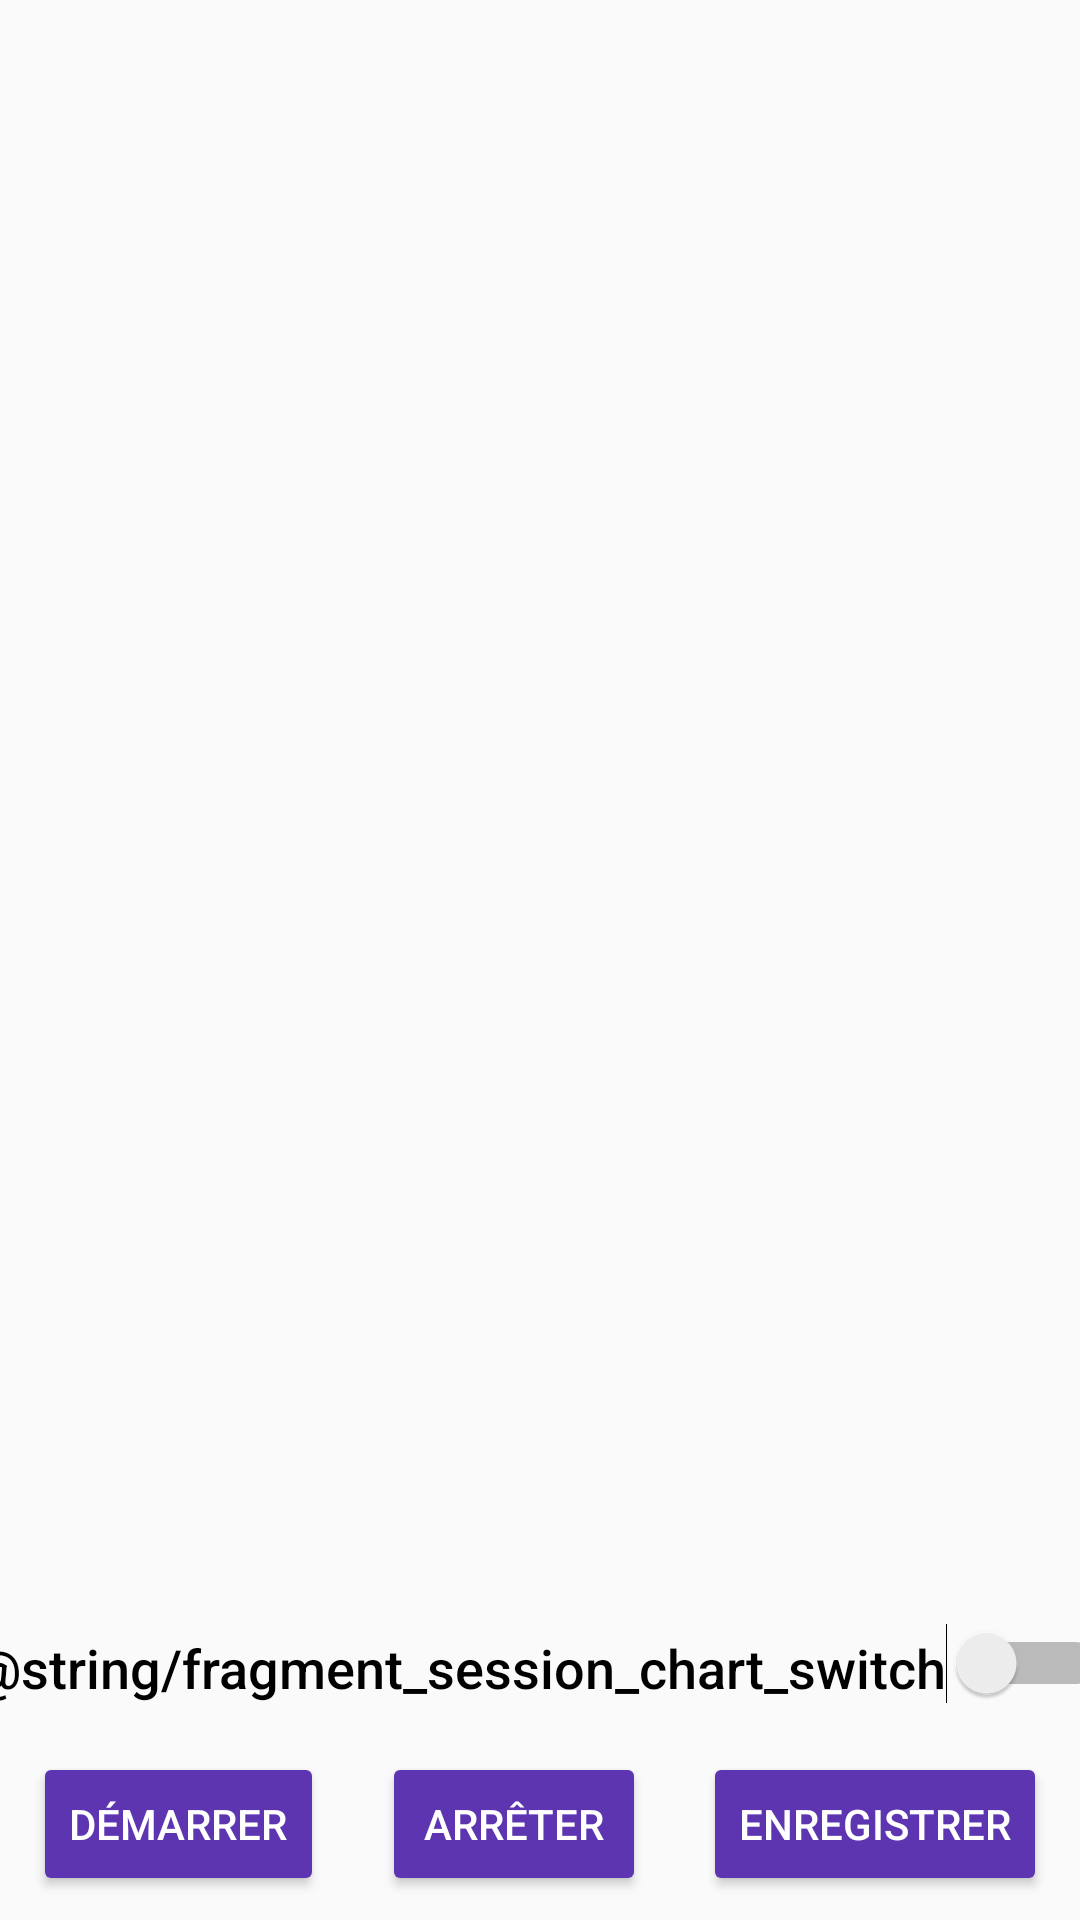

Write the Android layout XML for this screen, with the resource values it uses.
<!-- AndroidManifest.xml: application theme AppTheme -->
<!-- res/layout/fragment_session.xml -->
<?xml version="1.0" encoding="utf-8"?>
<androidx.constraintlayout.widget.ConstraintLayout xmlns:android="http://schemas.android.com/apk/res/android"
    xmlns:app="http://schemas.android.com/apk/res-auto"
    xmlns:tools="http://schemas.android.com/tools"
    android:layout_width="match_parent"
    android:layout_height="match_parent"
    android:keepScreenOn="true">

    <TextView
        android:id="@+id/fragment_session_duration_text"
        android:layout_width="match_parent"
        android:layout_height="wrap_content"
        android:layout_marginTop="@dimen/base_margin"
        android:gravity="center"
        android:textAppearance="@style/Theme.Runalytics.Text.Headline"
        app:layout_constraintBottom_toTopOf="@id/fragment_session_distance_text"
        app:layout_constraintTop_toTopOf="parent"
        tools:text="00:58:45" />

    <TextView
        android:id="@+id/fragment_session_distance_text"
        android:layout_width="match_parent"
        android:layout_height="wrap_content"
        android:layout_marginTop="@dimen/base_margin"
        android:gravity="center"
        android:textAppearance="@style/Theme.Runalytics.Text.Headline"
        app:layout_constraintBottom_toTopOf="@id/fragment_session_current_km_duration_text"
        app:layout_constraintTop_toBottomOf="@id/fragment_session_duration_text"
        tools:text="1.28 km" />

    <TextView
        android:id="@+id/fragment_session_current_km_duration_text"
        android:layout_width="match_parent"
        android:layout_height="wrap_content"
        android:layout_marginTop="@dimen/base_margin"
        android:gravity="center"
        android:textAppearance="@style/Theme.Runalytics.Text.Headline"
        app:layout_constraintBottom_toTopOf="@id/fragment_session_last_km_duration_text"
        app:layout_constraintTop_toBottomOf="@id/fragment_session_distance_text"
        tools:text="Km actuel : 06:05" />

    <TextView
        android:id="@+id/fragment_session_last_km_duration_text"
        android:layout_width="match_parent"
        android:layout_height="wrap_content"
        android:layout_marginTop="@dimen/base_margin"
        android:gravity="center"
        android:textAppearance="@style/Theme.Runalytics.Text.Headline"
        app:layout_constraintTop_toBottomOf="@id/fragment_session_current_km_duration_text"
        tools:text="Dernier km : 06:05" />

    <com.github.mikephil.charting.charts.LineChart
        android:id="@+id/fragment_session_chart"
        android:layout_width="match_parent"
        android:layout_height="0dp"
        android:layout_marginTop="@dimen/base_double_margin"
        android:visibility="gone"
        app:layout_constraintBottom_toTopOf="@id/fragment_session_chart_switch"
        app:layout_constraintTop_toBottomOf="@id/fragment_session_last_km_duration_text" />

    <androidx.recyclerview.widget.RecyclerView
        android:id="@+id/fragment_session_data_list"
        android:layout_width="match_parent"
        android:layout_height="0dp"
        android:layout_marginTop="@dimen/base_double_margin"
        app:layout_constraintBottom_toTopOf="@id/fragment_session_chart_switch"
        app:layout_constraintTop_toBottomOf="@id/fragment_session_last_km_duration_text"
        tools:listitem="@layout/view_session_location_item" />


    <TextView
        android:id="@+id/fragment_session_chart_switch_text"
        android:layout_width="wrap_content"
        android:layout_height="wrap_content"
        android:layout_marginBottom="@dimen/base_double_margin"
        android:text="@string/fragment_session_chart_switch"
        android:textAppearance="@style/Theme.Runalytics.Text.Large"
        app:layout_constraintBottom_toTopOf="@id/fragment_session_start_button"
        app:layout_constraintEnd_toStartOf="@id/fragment_session_chart_switch"
        app:layout_constraintStart_toStartOf="parent" />


    <Switch
        android:id="@+id/fragment_session_chart_switch"
        android:layout_width="wrap_content"
        android:layout_height="wrap_content"
        android:layout_marginBottom="@dimen/base_double_margin"
        android:theme="@style/Theme.Runalytics.Switch"
        app:layout_constraintBottom_toTopOf="@id/fragment_session_start_button"
        app:layout_constraintEnd_toEndOf="parent"
        app:layout_constraintStart_toEndOf="@id/fragment_session_chart_switch_text" />

    <Button
        android:id="@+id/fragment_session_start_button"
        android:layout_width="wrap_content"
        android:layout_height="wrap_content"
        android:layout_margin="@dimen/base_margin"
        android:text="@string/start"
        app:layout_constraintBottom_toBottomOf="parent"
        app:layout_constraintEnd_toStartOf="@id/fragment_session_stop_button"
        app:layout_constraintStart_toStartOf="parent" />

    <Button
        android:id="@+id/fragment_session_stop_button"
        android:layout_width="wrap_content"
        android:layout_height="wrap_content"
        android:layout_margin="@dimen/base_margin"
        android:text="@string/stop"
        app:layout_constraintBottom_toBottomOf="parent"
        app:layout_constraintEnd_toStartOf="@id/fragment_session_save_button"
        app:layout_constraintStart_toEndOf="@id/fragment_session_start_button" />

    <Button
        android:id="@+id/fragment_session_save_button"
        android:layout_width="wrap_content"
        android:layout_height="wrap_content"
        android:layout_margin="@dimen/base_margin"
        android:text="@string/save"
        app:layout_constraintBottom_toBottomOf="parent"
        app:layout_constraintEnd_toEndOf="parent"
        app:layout_constraintStart_toEndOf="@id/fragment_session_stop_button" />
</androidx.constraintlayout.widget.ConstraintLayout>
<!-- res/layout/view_session_location_item.xml (included above) -->
<?xml version="1.0" encoding="utf-8"?>
<LinearLayout xmlns:android="http://schemas.android.com/apk/res/android"
    xmlns:tools="http://schemas.android.com/tools"
    android:layout_width="match_parent"
    android:layout_height="wrap_content"
    android:orientation="vertical">

    <TextView
        android:id="@+id/view_session_location_item_speed"
        android:layout_width="match_parent"
        android:layout_height="wrap_content"
        android:gravity="center"
        android:textAppearance="@style/Theme.Runalytics.Text.Large"
        tools:text="12.8 km/h" />
</LinearLayout>
<!-- resources referenced by this layout -->
<resources>
  <dimen name="base_double_margin">16dp</dimen>
  <dimen name="base_margin">8dp</dimen>
  <string name="save">Enregistrer</string>
  <string name="start">Démarrer</string>
  <string name="stop">Arrêter</string>
  <style name="Theme.Runalytics.Switch" parent="Widget.AppCompat.CompoundButton.Switch">
          <item name="colorAccent">?android:attr/colorPrimary</item>
      </style>
  <style name="Theme.Runalytics.Text.Headline" parent="TextAppearance.AppCompat">
          <item name="android:textSize">@dimen/headline_text_size</item>
          <item name="android:textColor">?colorPrimary</item>
          <item name="android:fontFamily">sans-serif-black</item>
      </style>
  <style name="Theme.Runalytics.Text.Large" parent="TextAppearance.AppCompat">
          <item name="android:textSize">@dimen/large_text_size</item>
          <item name="android:textColor">?android:attr/textColorPrimary</item>
          <item name="android:fontFamily">sans-serif-medium</item>
      </style>
  <style name="AppTheme" parent="Theme.AppCompat.Light.DarkActionBar">
          
          <item name="colorPrimary">@color/colorPrimary</item>
          <item name="colorPrimaryDark">@color/colorPrimaryDark</item>
          <item name="colorAccent">@color/colorAccent</item>
  
          <item name="android:textColorPrimary">@android:color/primary_text_light</item>
          <item name="android:textColorSecondary">@android:color/secondary_text_light</item>
          <item name="android:textColorTertiary">@android:color/tertiary_text_light</item>
          <item name="buttonStyle">@style/Theme.Runalytics.Button</item>
          <item name="colorButtonNormal">?android:attr/colorPrimary</item>
      </style>
  <dimen name="headline_text_size">24sp</dimen>
  <dimen name="large_text_size">18sp</dimen>
  <color name="colorPrimary">#5E35B1</color>
  <color name="colorPrimaryDark">#4527A0</color>
  <color name="colorAccent">#C62828</color>
  <style name="Theme.Runalytics.Button" parent="Widget.AppCompat.Button">
          <item name="android:textColor">@color/white</item>
      </style>
  <!-- not gathered from this repository: default colours our renderer supplied (Android Studio template values) -->
  <color name="white">#FFFFFFFF</color>
</resources>
